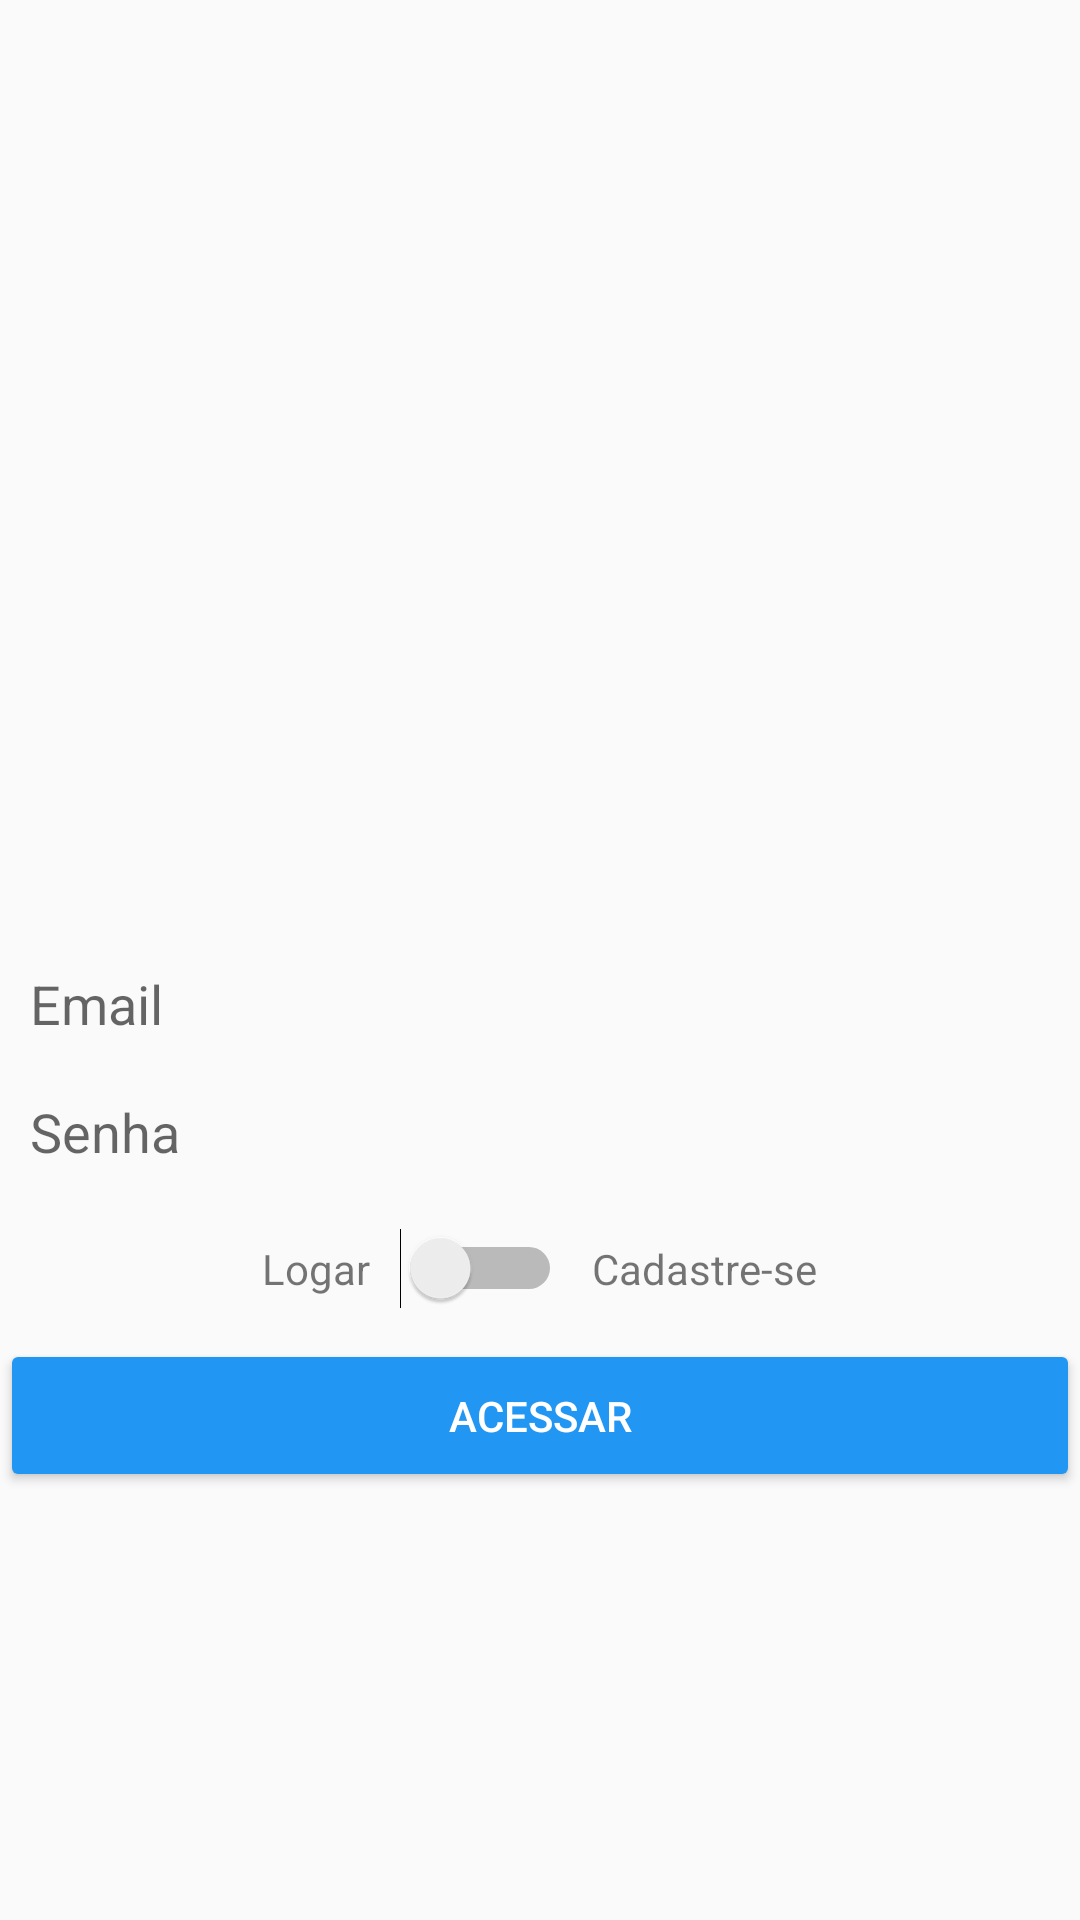

Layout XML and referenced resources for this Android screen:
<!-- AndroidManifest.xml: application theme AppTheme -->
<!-- res/layout/activity_cadastro.xml -->
<?xml version="1.0" encoding="utf-8"?>
<LinearLayout xmlns:android="http://schemas.android.com/apk/res/android"
    xmlns:app="http://schemas.android.com/apk/res-auto"
    xmlns:tools="http://schemas.android.com/tools"
    android:layout_width="match_parent"
    android:layout_height="match_parent"
    android:layout_margin="16dp"
    android:gravity="center"
    android:orientation="vertical"
    tools:context="com.example.oia.activity.CadastrarAnuncioActivity">

    <ImageView
        android:id="@+id/imageView"
        android:layout_width="200dp"
        android:layout_height="150dp"
        android:layout_marginBottom="20dp"
        app:srcCompat="@drawable/logo" />

    <EditText
        android:id="@+id/editCadastroEmail"
        android:layout_width="match_parent"
        android:layout_height="wrap_content"
        android:background="@drawable/bg_edit_text"
        android:ems="10"
        android:hint="Email"
        android:inputType="textEmailAddress"
        android:padding="10dp" />

    <EditText
        android:id="@+id/editCadastroSenha"
        android:layout_width="match_parent"
        android:layout_height="wrap_content"
        android:layout_marginTop="-2dp"
        android:background="@drawable/bg_edit_text"
        android:ems="10"
        android:hint="Senha"
        android:inputType="textPassword"
        android:padding="10dp" />

    <LinearLayout
        android:layout_width="match_parent"
        android:layout_height="wrap_content"
        android:layout_marginBottom="10dp"
        android:layout_marginTop="10dp"
        android:gravity="center"
        android:orientation="horizontal">

        <TextView
            android:id="@+id/textView"
            android:layout_width="wrap_content"
            android:layout_height="wrap_content"
            android:text="Logar" />

        <Switch
            android:id="@+id/switchAcesso"
            android:layout_width="wrap_content"
            android:layout_height="wrap_content"
            android:layout_marginLeft="10dp"
            android:layout_marginRight="10dp" />

        <TextView
            android:layout_width="wrap_content"
            android:layout_height="wrap_content"
            android:text="Cadastre-se" />
    </LinearLayout>

    <Button
        android:id="@+id/buttonAcesso"
        android:layout_width="match_parent"
        android:layout_height="wrap_content"
        android:padding="16dp"
        android:text="Acessar"
        android:theme="@style/botaoPadrao" />

</LinearLayout>
<!-- resources referenced by this layout -->
<resources>
  <style name="botaoPadrao" parent="Theme.AppCompat.Light">
  
          <item name="colorControlHighlight">#960076</item>
          <item name="colorButtonNormal">@color/colorPrimary</item>
          <item name="android:textColor">@android:color/white</item>
  
      </style>
  <style name="AppTheme" parent="Theme.AppCompat.Light.DarkActionBar">
          
          <item name="colorPrimary">@color/colorPrimary</item>
          <item name="colorPrimaryDark">@color/colorPrimaryDark</item>
          <item name="colorAccent">@color/colorAccent</item>
      </style>
  <color name="colorPrimary">#2196F3</color>
  <color name="colorPrimaryDark">#9C03A9F4</color>
  <color name="colorAccent">#009688</color>
</resources>
